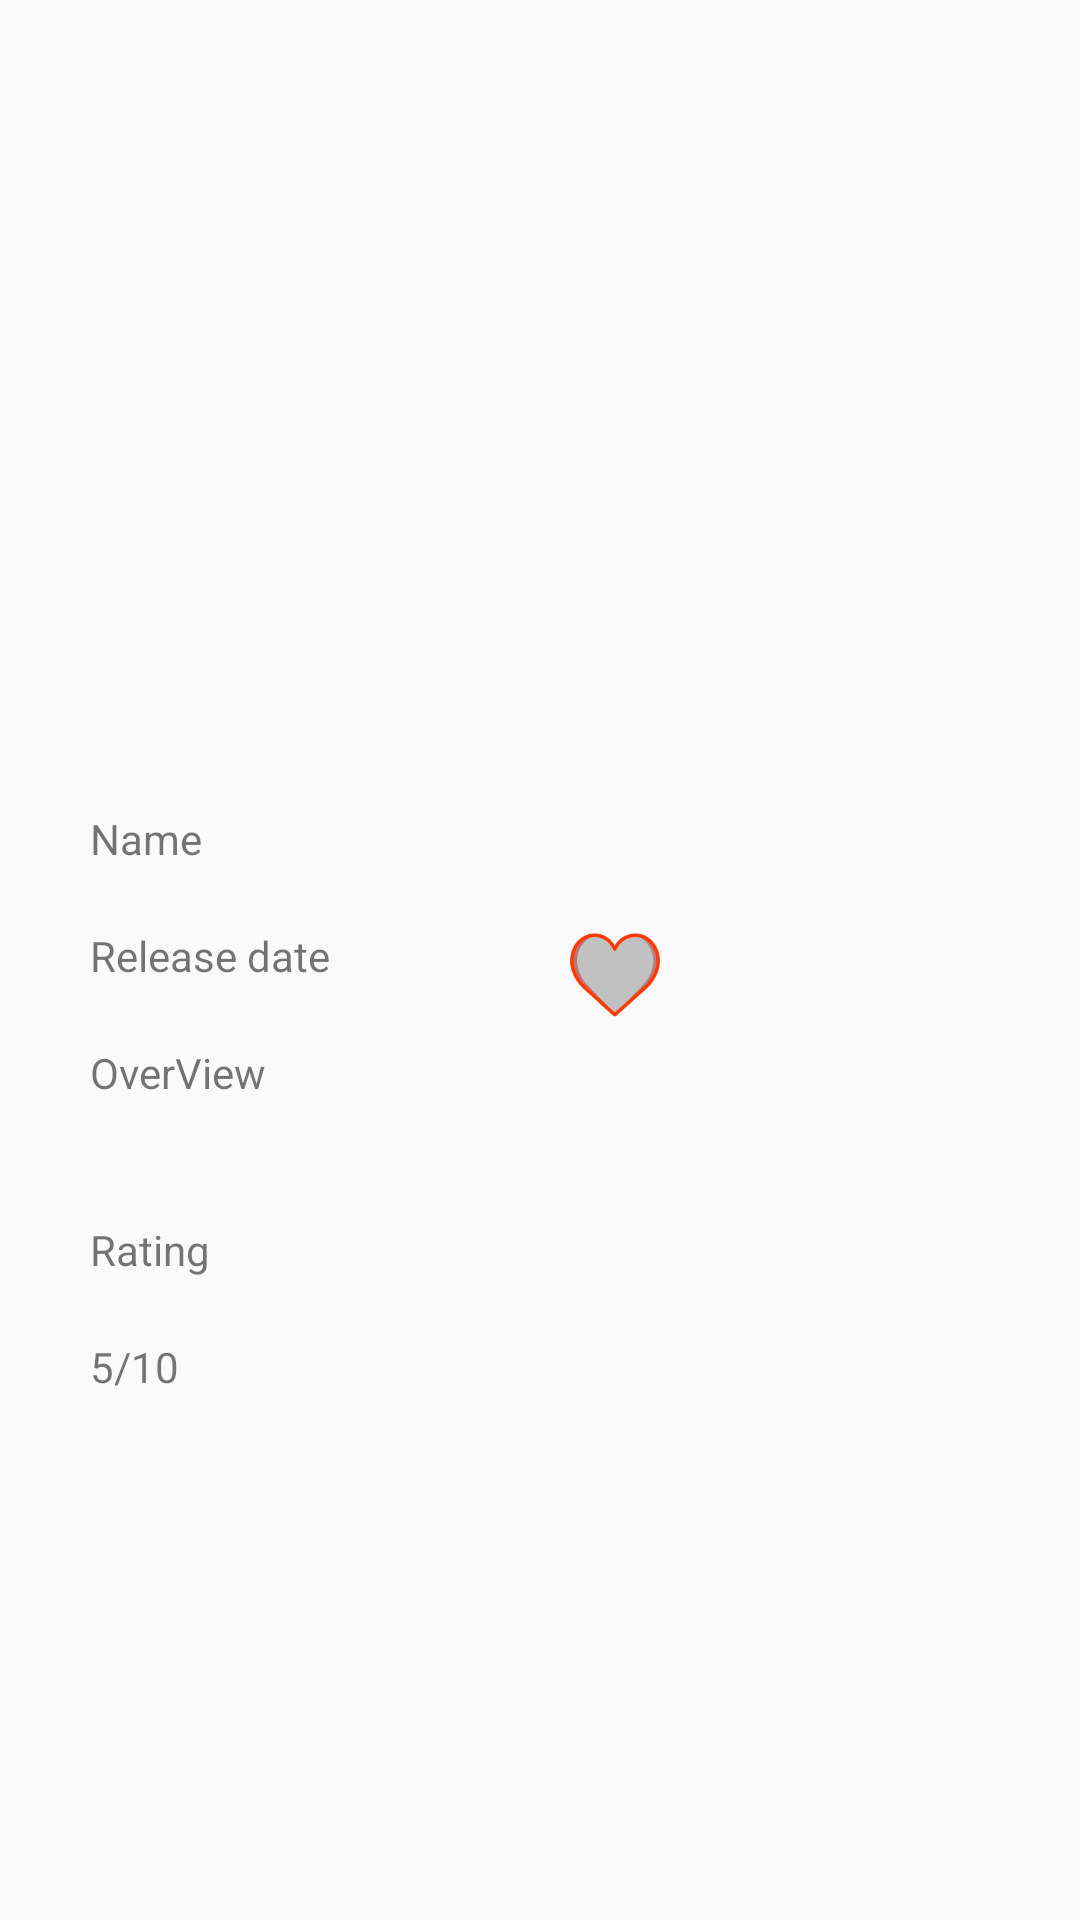

This screen was rendered from an Android layout file. Write that file and the resources it references.
<!-- AndroidManifest.xml: application theme DarkTheme -->
<!-- res/layout/activity_item.xml -->
<?xml version="1.0" encoding="utf-8"?>
<ScrollView xmlns:android="http://schemas.android.com/apk/res/android"
    xmlns:app="http://schemas.android.com/apk/res-auto"
    xmlns:tools="http://schemas.android.com/tools"
    android:layout_width="match_parent"
    android:layout_height="match_parent"
    tools:context=".ItemActivity">

    <RelativeLayout
        android:layout_width="match_parent"
        android:layout_height="match_parent">
        <ImageView
            android:id="@+id/imageView"
            android:layout_width="match_parent"
            android:layout_height="250dp"
            android:layout_alignParentTop="true"
            android:layout_centerInParent="true"
            android:scaleType="fitXY"
            tools:srcCompat="@mipmap/ic_launcher" />

        <TextView
            android:id="@+id/textView"
            android:layout_width="wrap_content"
            android:layout_height="wrap_content"
            android:layout_alignParentLeft="true"
            android:layout_below="@+id/imageView"
            android:layout_marginTop="20dp"
            android:layout_marginLeft="30dp"
            android:text="Name" />

        <TextView
            android:layout_width="wrap_content"
            android:layout_height="wrap_content"
            android:id="@+id/textView2"
            android:layout_below="@+id/textView"
            android:text="Release date"
            android:layout_marginTop="20dp"
            android:layout_marginLeft="30dp" />

        <ImageView
            android:id="@+id/imageView3"
            android:layout_width="30dp"
            android:layout_height="30dp"
            android:layout_below="@+id/imageView"
            android:layout_marginLeft="190dp"
            android:layout_marginTop="60dp"
            app:srcCompat="@drawable/like2" />

        <TextView
            android:layout_width="wrap_content"
            android:layout_height="wrap_content"
            android:id="@+id/textView3"
            android:layout_below="@+id/textView2"
            android:layout_marginTop="20dp"
            android:layout_marginLeft="30dp"
            android:text="OverView"/>

        <android.support.v7.widget.RecyclerView
            android:id="@+id/casting"
            android:layout_width="wrap_content"
            android:layout_height="wrap_content"
            android:layout_below="@+id/textView3"
            android:layout_marginTop="20dp"
            android:layout_marginLeft="30dp">
        </android.support.v7.widget.RecyclerView>

        <TextView
            android:layout_width="wrap_content"
            android:layout_height="wrap_content"
            android:id="@+id/textView4"
            android:layout_below="@+id/casting"
            android:text="Rating"
            android:layout_marginTop="20dp"
            android:layout_marginLeft="30dp"/>

        <TextView
            android:layout_width="wrap_content"
            android:layout_height="wrap_content"
            android:id="@+id/textView5"
            android:layout_below="@+id/textView4"
            android:text="5/10"
            android:layout_marginTop="20dp"
            android:layout_marginLeft="30dp"/>

        <android.support.v7.widget.RecyclerView
            android:id="@+id/similar"
            android:layout_width="wrap_content"
            android:layout_height="match_parent"
            android:layout_below="@+id/textView5"
            android:layout_marginLeft="30dp"
            android:layout_marginTop="20dp">
        </android.support.v7.widget.RecyclerView>
    </RelativeLayout>

</ScrollView>
<!-- resources referenced by this layout -->
<resources>
  <!-- drawable like2: png bitmap (drawable, 6256 bytes) -->
  <style name="DarkTheme" parent="Theme.AppCompat.DayNight.DarkActionBar">
          
          <item name="colorPrimary">@color/darkblue</item>
          <item name="colorPrimaryDark">@color/darkblue</item>
          <item name="colorAccent">@color/darkblue</item>
          <item name="android:windowActionBarOverlay">true</item>
      </style>
  <color name="darkblue">#3E5A81</color>
</resources>
